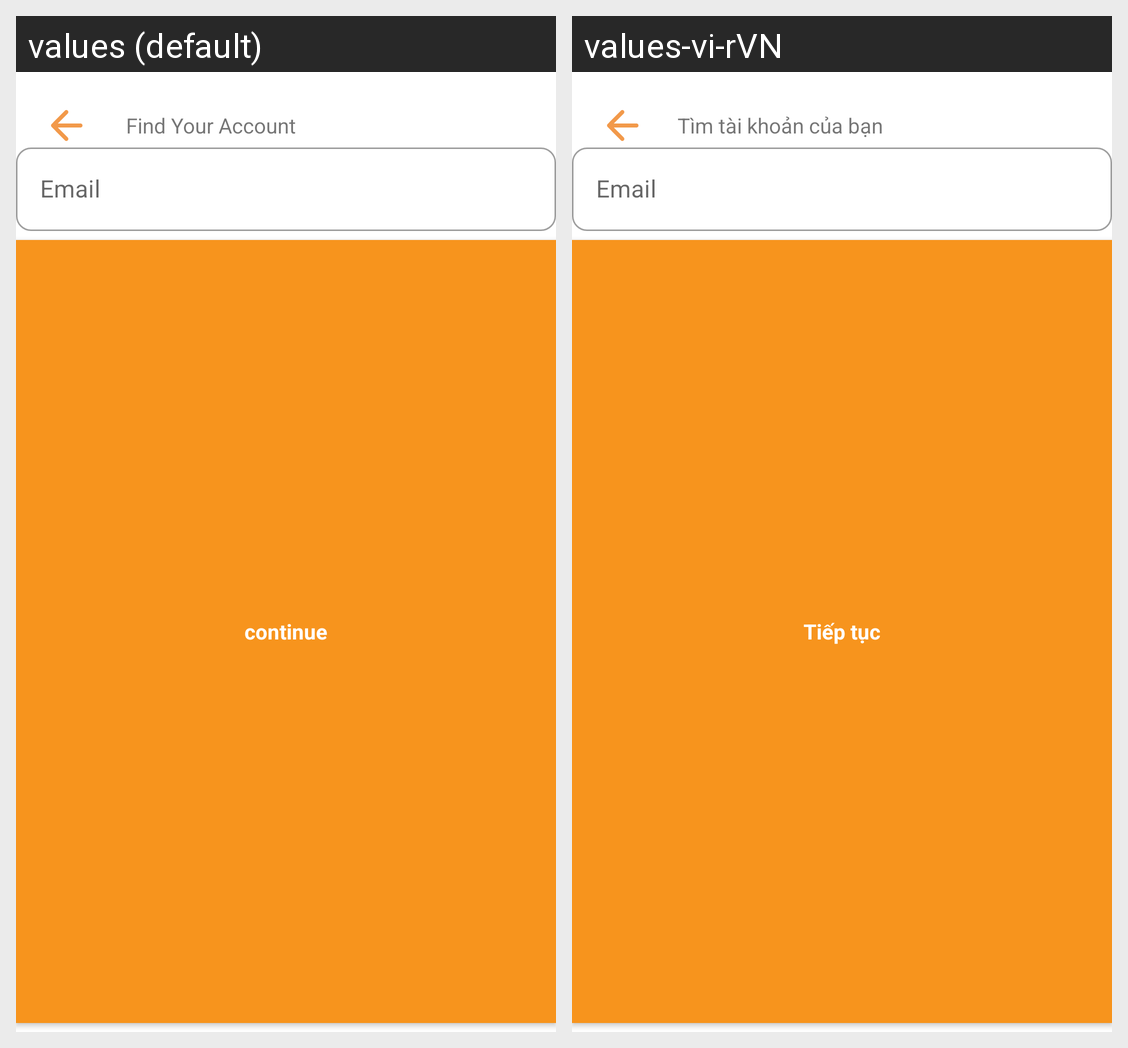

For this localized Android screen grid, give each drawn string resource with its value in every locale shown.
Android screen res/layout/fragment_forgot_password.xml rendered under 2 locales, left to right: values (default), values-vi-rVN. Device: Nexus 5 (rendered at 1080×1920; each locale shown at half size, 540×960, under a caption strip naming it); theme AppTheme.
Strings drawn on this screen, with the default value and each locale's value (text and hints the layout hard-codes, and strings that could not be matched under every locale, appear in the picture but are not listed):

find_your_account
  values: Find Your Account
  values-vi-rVN: Tìm tài khoản của bạn

email
  values: Email
  values-vi-rVN: Email

title_continue
  values: continue
  values-vi-rVN: Tiếp tục
